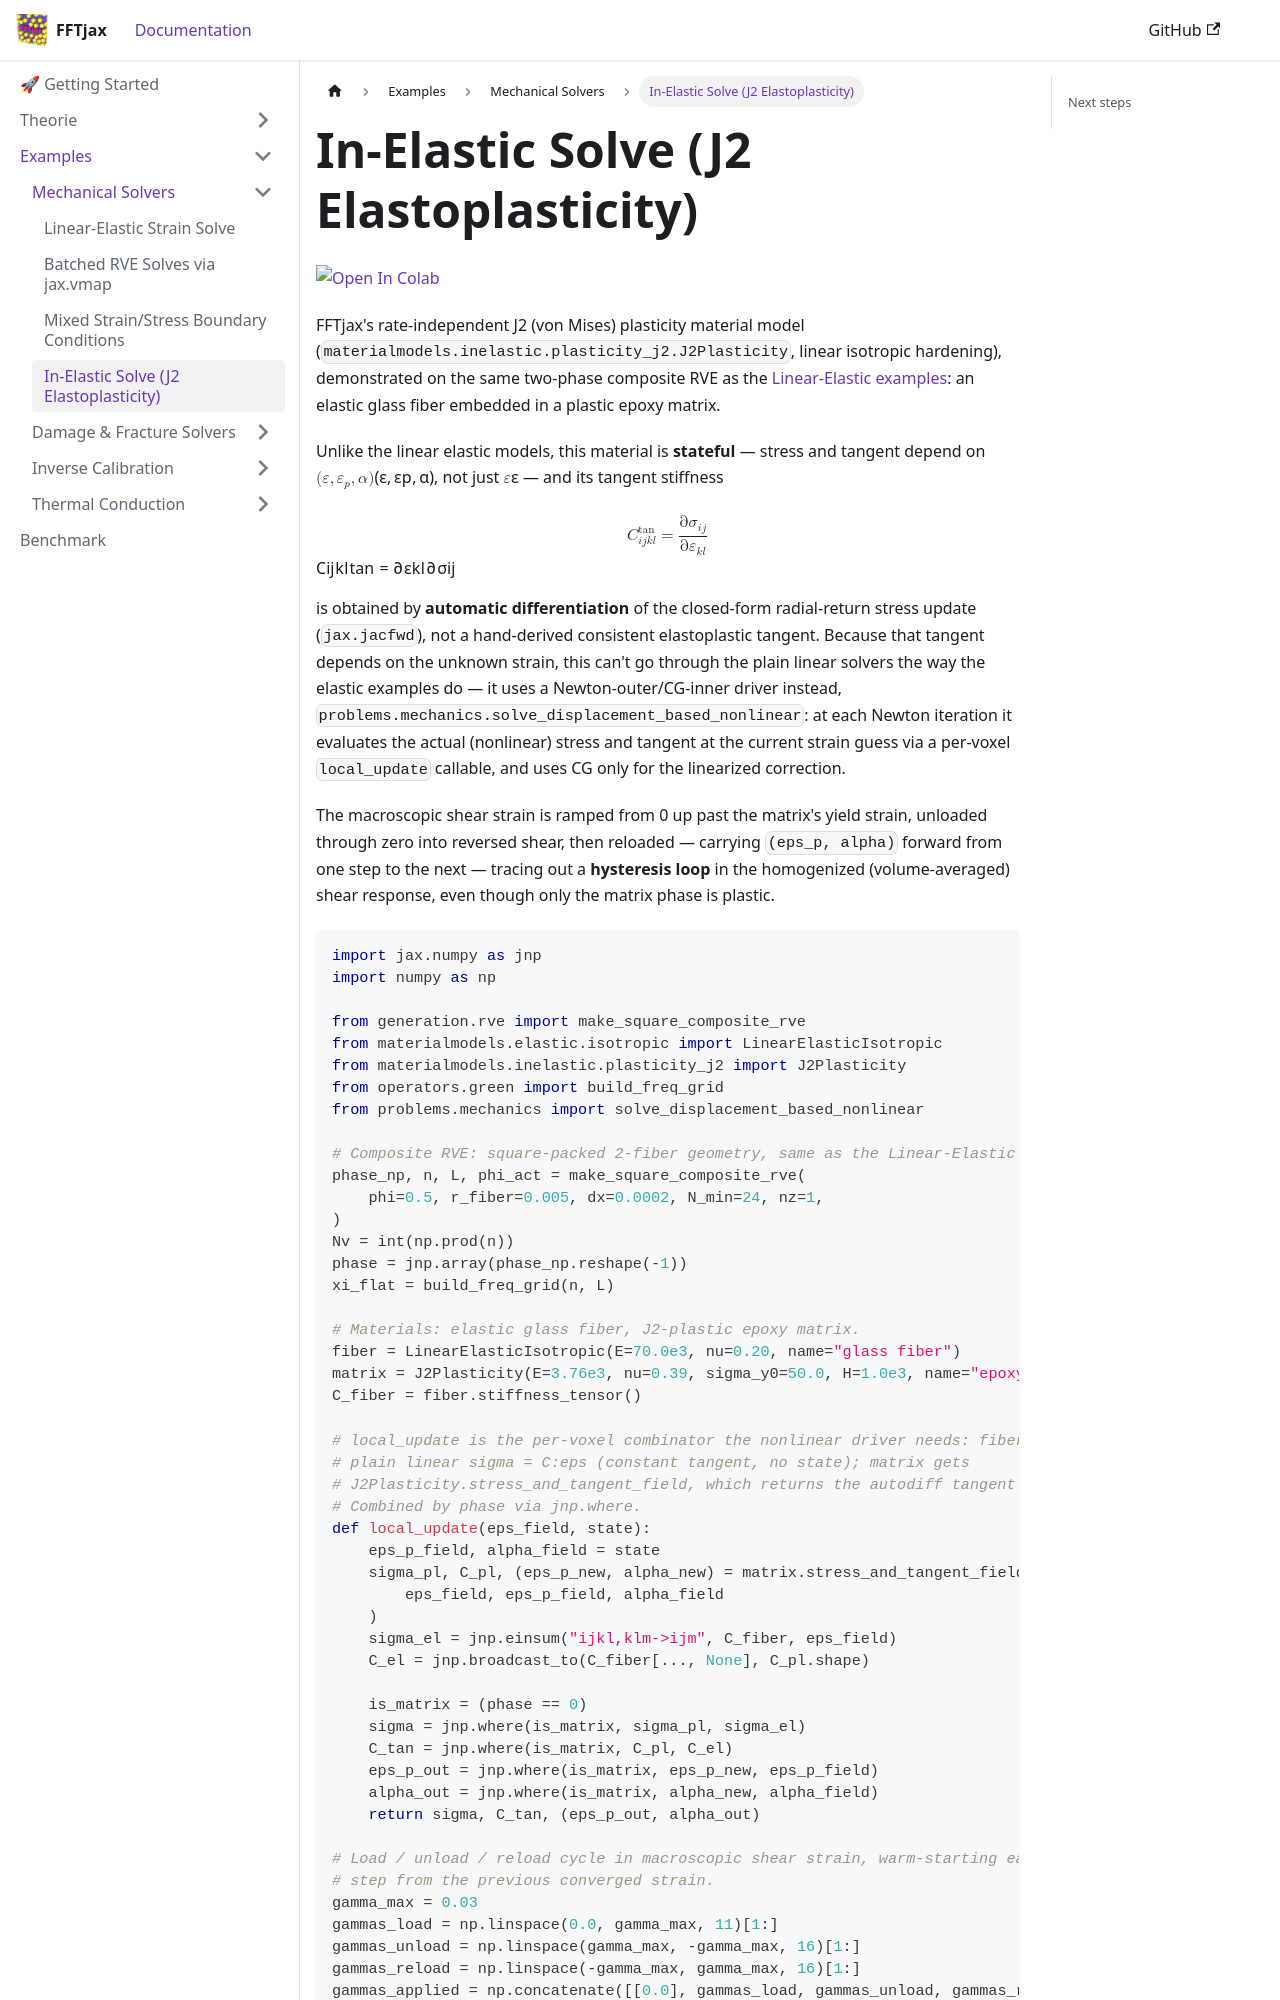

repository: choROPeNt/FFTjax · page: documentation/examples/inelastic-j2.html · generator: docusaurus

# In-Elastic Solve (J2 Elastoplasticity)

[![Open In Colab](https://colab.research.google.com/assets/colab-badge.svg)](https://colab.research.google.com/github/choROPeNt/FFTjax/blob/main/notebooks/mechanics/in-elastic_J2.ipynb)

FFTjax's rate-independent J2 (von Mises) plasticity material model
(`materialmodels.inelastic.plasticity_j2.J2Plasticity`, linear isotropic hardening),
demonstrated on the same two-phase composite RVE as the
[Linear-Elastic examples](./lin-elastic-strain.md): an elastic glass fiber embedded in a
plastic epoxy matrix.

Unlike the linear elastic models, this material is **stateful** — stress and tangent depend
on $(\boldsymbol{\varepsilon}, \boldsymbol{\varepsilon}_p, \alpha)$, not just $\boldsymbol{\varepsilon}$ — and its
tangent stiffness

$$
\mathbb{C}^\text{tan}_{ijkl} = \frac{\partial \sigma_{ij}}{\partial \varepsilon_{kl}}
$$

is obtained by **automatic differentiation** of the closed-form radial-return stress update
(`jax.jacfwd`), not a hand-derived consistent elastoplastic tangent. Because that tangent
depends on the unknown strain, this can't go through the plain linear solvers the way the
elastic examples do — it uses a Newton-outer/CG-inner driver instead,
`problems.mechanics.solve_displacement_based_nonlinear`: at each Newton iteration it
evaluates the actual (nonlinear) stress and tangent at the current strain guess via a
per-voxel `local_update` callable, and uses CG only for the linearized correction.

The macroscopic shear strain is ramped from 0 up past the matrix's yield strain, unloaded
through zero into reversed shear, then reloaded — carrying `(eps_p, alpha)` forward from one
step to the next — tracing out a **hysteresis loop** in the homogenized (volume-averaged)
shear response, even though only the matrix phase is plastic.

```python
import jax.numpy as jnp
import numpy as np

from generation.rve import make_square_composite_rve
from materialmodels.elastic.isotropic import LinearElasticIsotropic
from materialmodels.inelastic.plasticity_j2 import J2Plasticity
from operators.green import build_freq_grid
from problems.mechanics import solve_displacement_based_nonlinear

# Composite RVE: square-packed 2-fiber geometry, same as the Linear-Elastic examples.
phase_np, n, L, phi_act = make_square_composite_rve(
    phi=0.5, r_fiber=0.005, dx=0.0002, N_min=24, nz=1,
)
Nv = int(np.prod(n))
phase = jnp.array(phase_np.reshape(-1))
xi_flat = build_freq_grid(n, L)

# Materials: elastic glass fiber, J2-plastic epoxy matrix.
fiber = LinearElasticIsotropic(E=70.0e3, nu=0.20, name="glass fiber")
matrix = J2Plasticity(E=3.76e3, nu=0.39, sigma_y0=50.0, H=1.0e3, name="epoxy matrix (plastic)")
C_fiber = fiber.stiffness_tensor()
